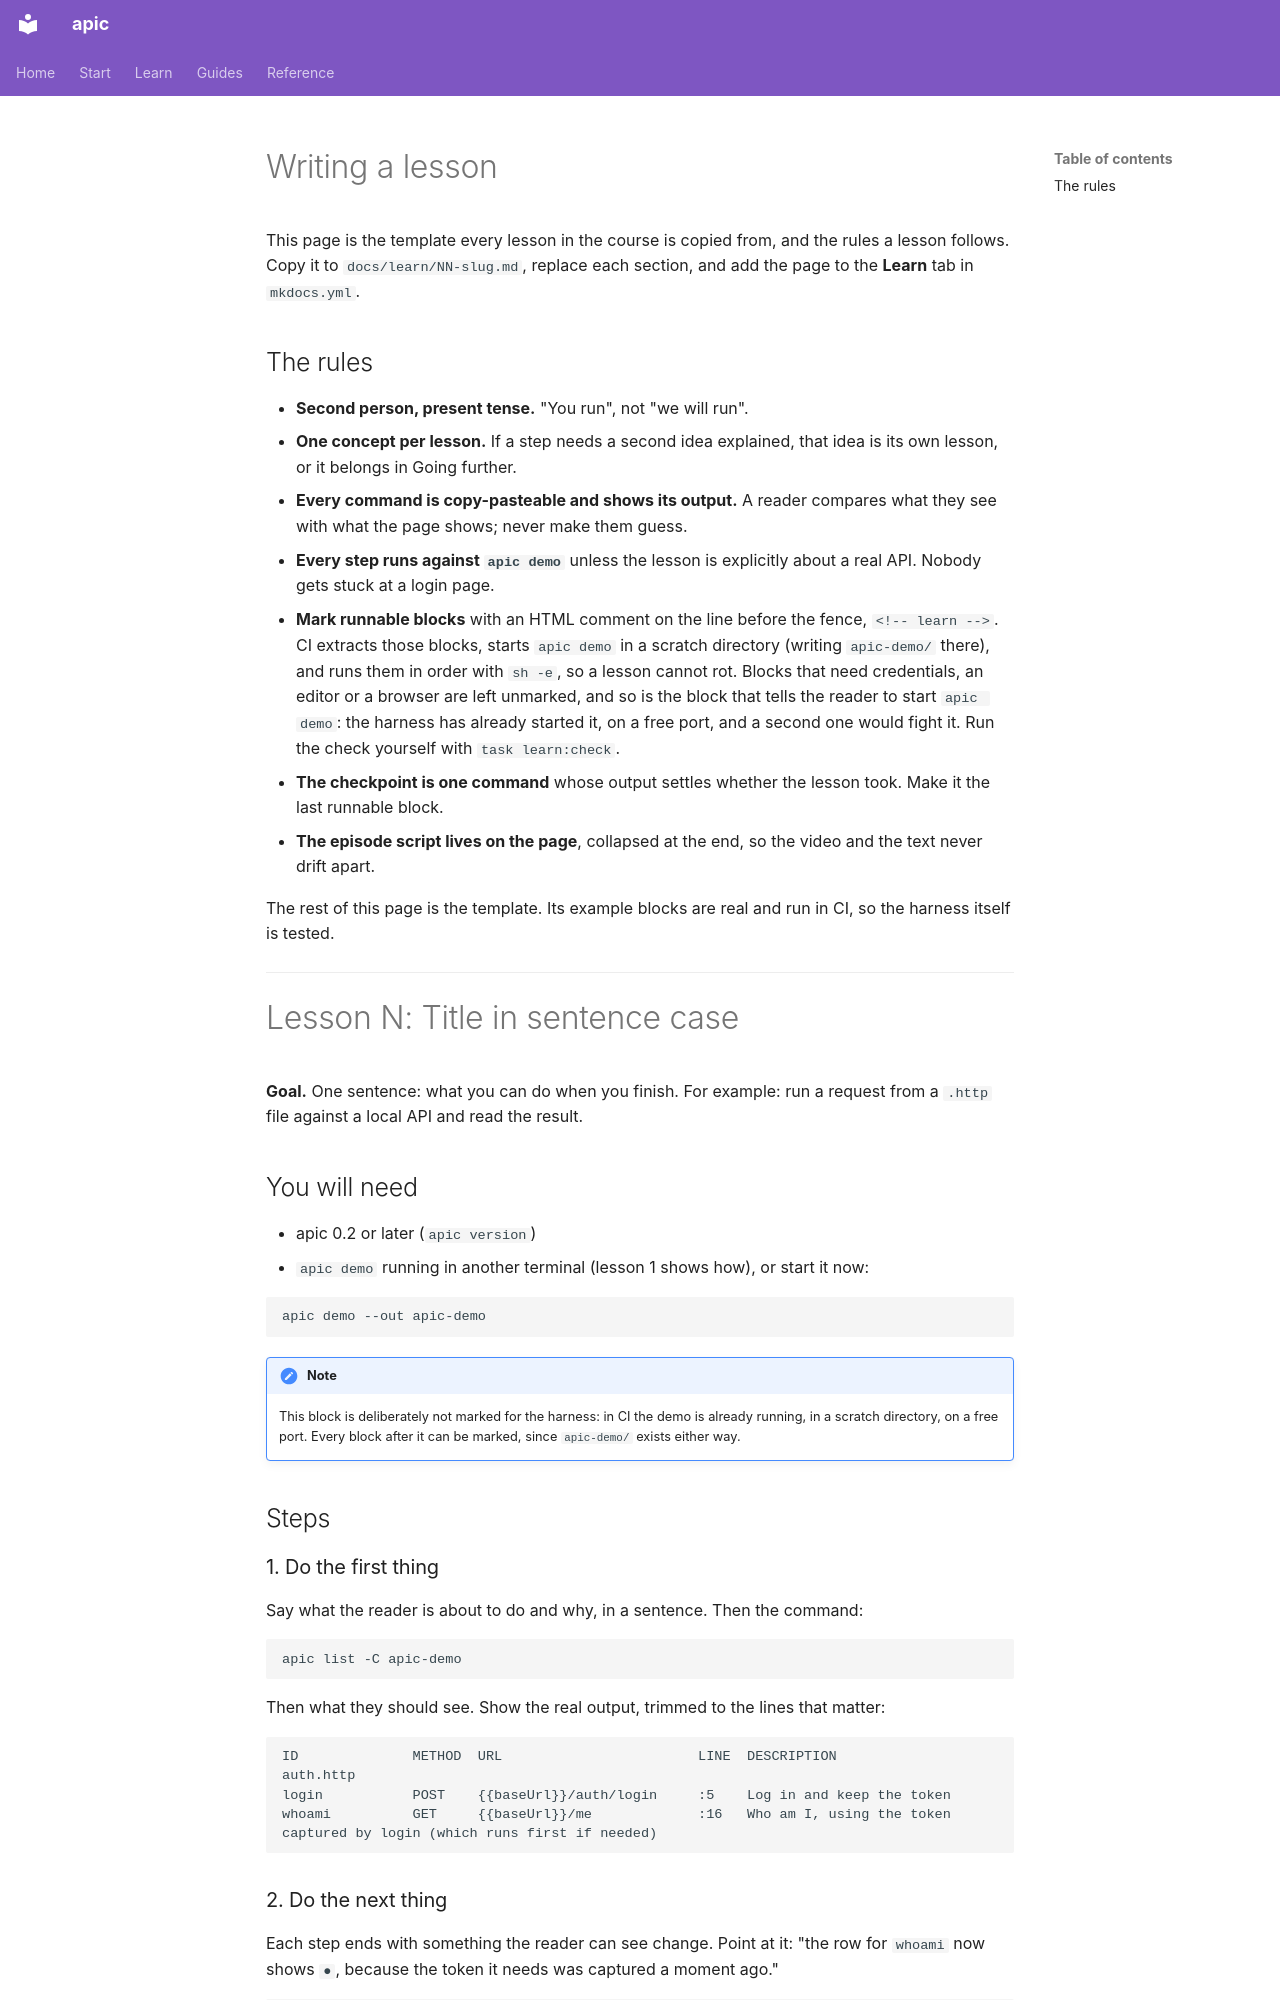

repository: dataGriff/api-caller · page: learn/_template/index.html · generator: mkdocs

# Writing a lesson

This page is the template every lesson in the course is copied from, and
the rules a lesson follows. Copy it to `docs/learn/NN-slug.md`, replace
each section, and add the page to the **Learn** tab in `mkdocs.yml`.

## The rules

- **Second person, present tense.** "You run", not "we will run".
- **One concept per lesson.** If a step needs a second idea explained,
  that idea is its own lesson, or it belongs in Going further.
- **Every command is copy-pasteable and shows its output.** A reader
  compares what they see with what the page shows; never make them guess.
- **Every step runs against `apic demo`** unless the lesson is explicitly
  about a real API. Nobody gets stuck at a login page.
- **Mark runnable blocks** with an HTML comment on the line before the
  fence, `<!-- learn -->`. CI extracts those blocks, starts `apic demo`
  in a scratch directory (writing `apic-demo/` there), and runs them in
  order with `sh -e`, so a lesson cannot rot. Blocks that need
  credentials, an editor or a browser are left unmarked, and so is the
  block that tells the reader to start `apic demo`: the harness has
  already started it, on a free port, and a second one would fight it.
  Run the check yourself with `task learn:check`.
- **The checkpoint is one command** whose output settles whether the
  lesson took. Make it the last runnable block.
- **The episode script lives on the page**, collapsed at the end, so the
  video and the text never drift apart.

The rest of this page is the template. Its example blocks are real and run
in CI, so the harness itself is tested.

---

# Lesson N: Title in sentence case

**Goal.** One sentence: what you can do when you finish. For example: run a
request from a `.http` file against a local API and read the result.

## You will need

- apic 0.2 or later (`apic version`)
- `apic demo` running in another terminal (lesson 1 shows how), or start it
  now:

```sh
apic demo --out apic-demo
```

!!! note
    This block is deliberately not marked for the harness: in CI the demo
    is already running, in a scratch directory, on a free port. Every
    block after it can be marked, since `apic-demo/` exists either way.

## Steps

### 1. Do the first thing

Say what the reader is about to do and why, in a sentence. Then the
command:

<!-- learn -->
```sh
apic list -C apic-demo
```

Then what they should see. Show the real output, trimmed to the lines that
matter:

```
ID              METHOD  URL                        LINE  DESCRIPTION
auth.http
login           POST    {{baseUrl}}/auth/login     :5    Log in and keep the token
whoami          GET     {{baseUrl}}/me             :16   Who am I, using the token captured by login (which runs first if needed)
```
